Labelled photos from "database", an image-classification folder in Cirtoyt/rock-paper-scissors-CCN-AI. The possible labels are: paper, rock, scissors.

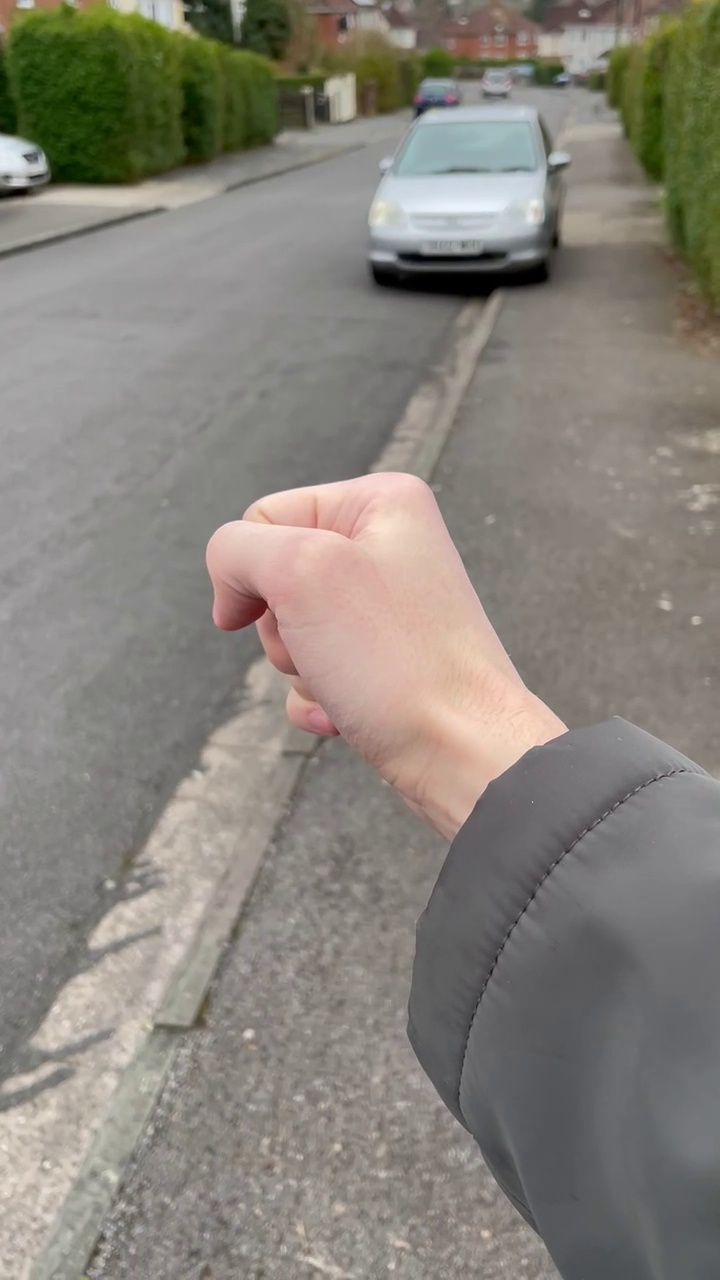
Label: rock

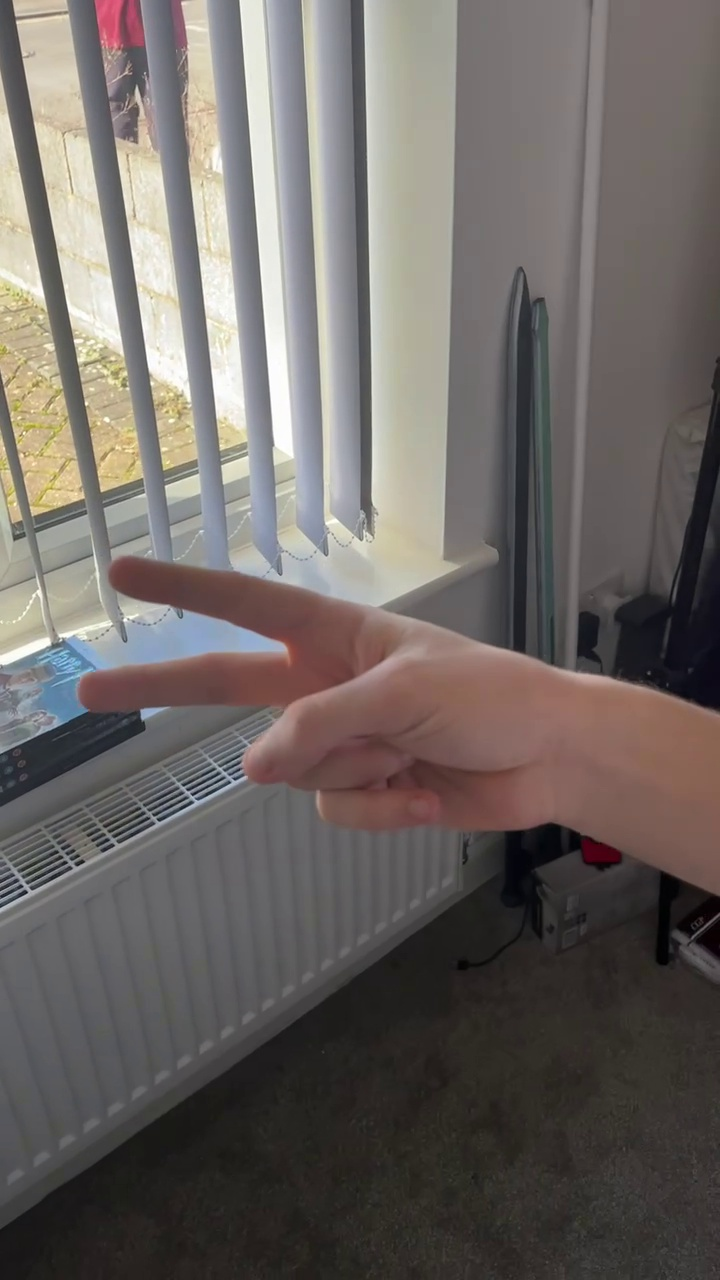
Label: scissors

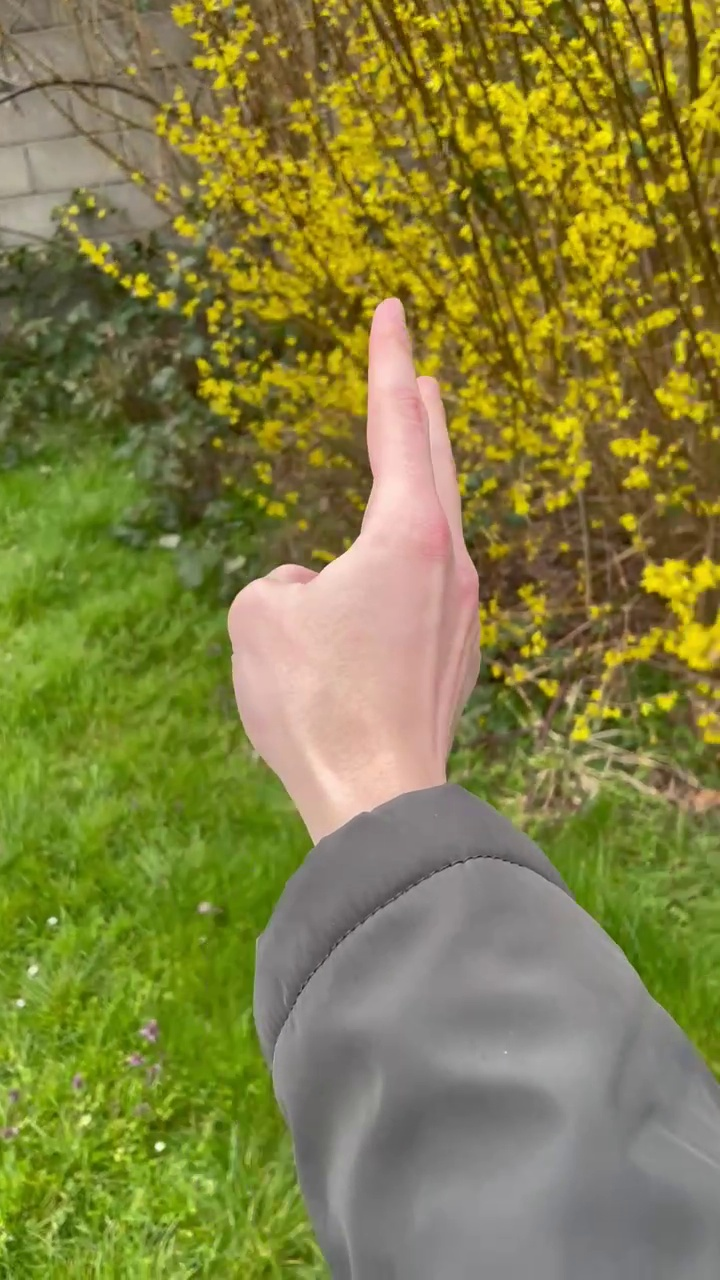
Label: scissors

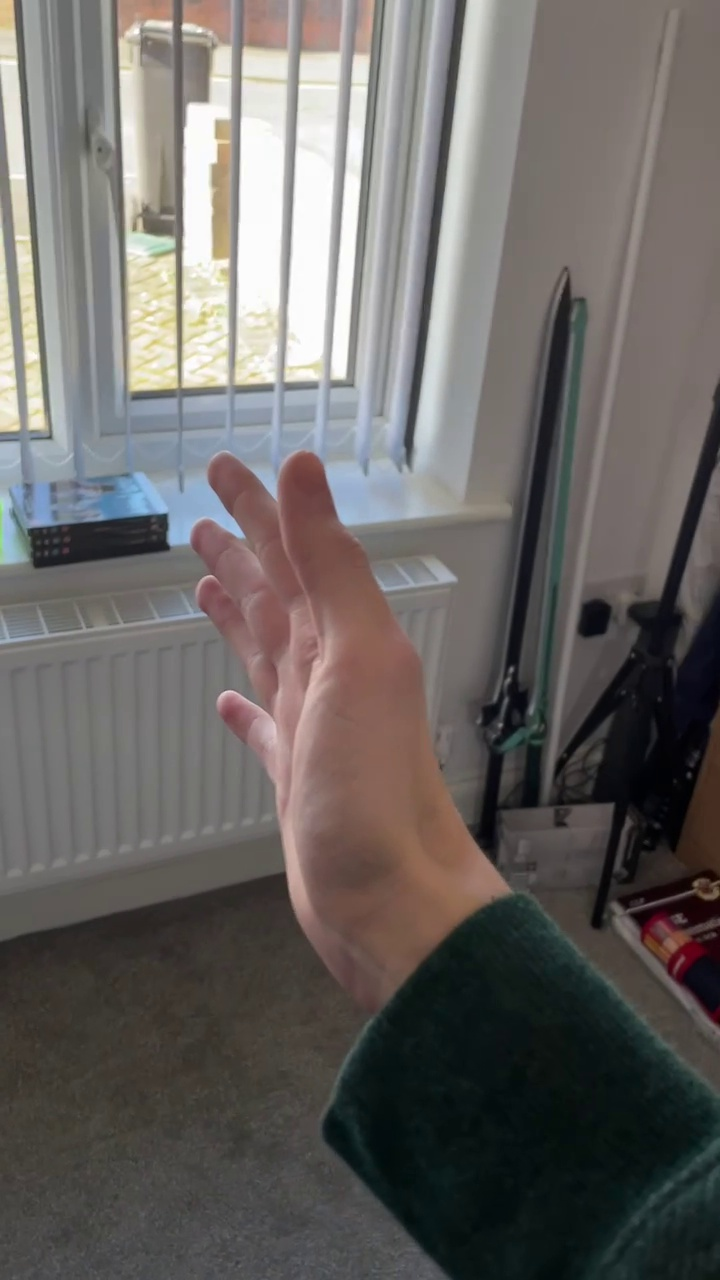
Label: paper

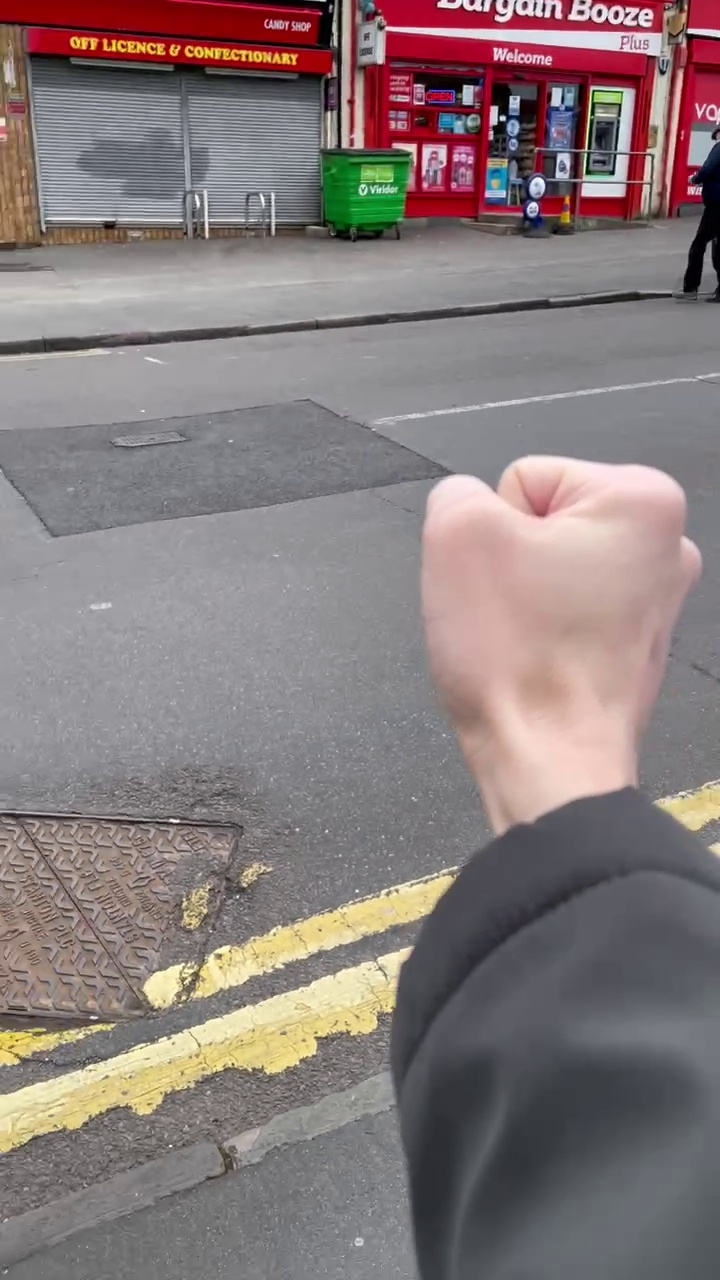
Label: rock

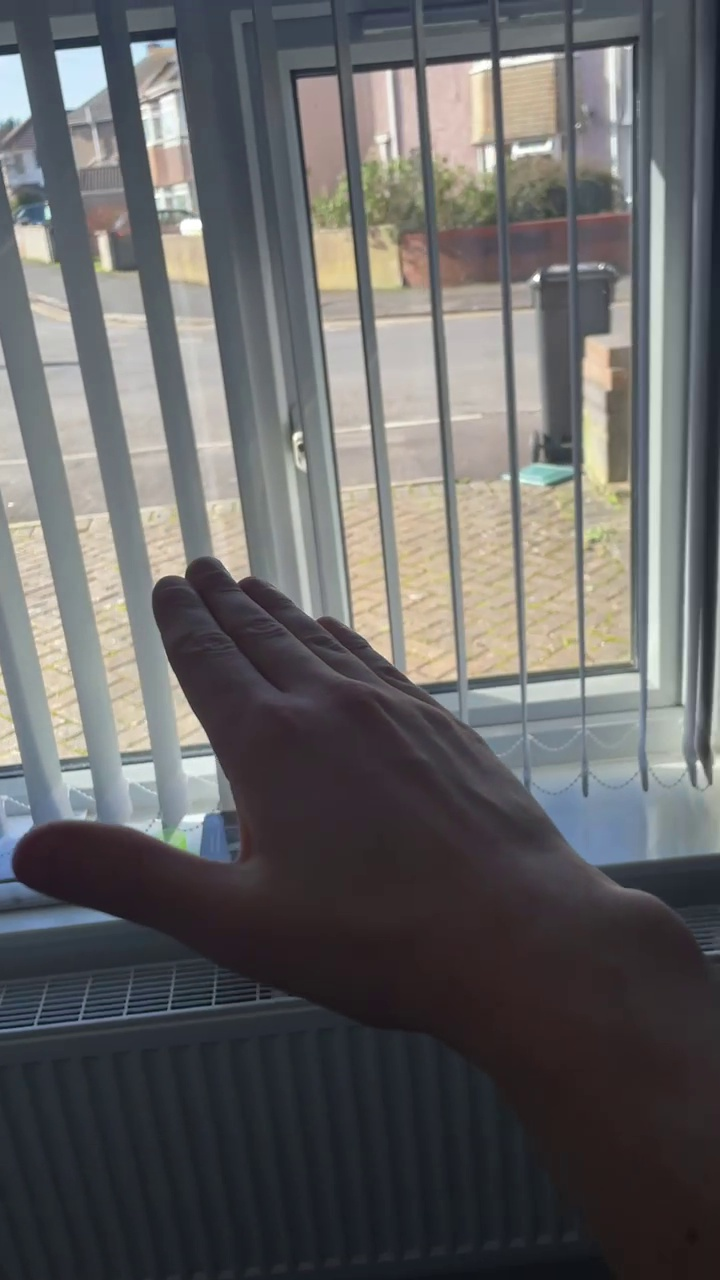
Label: paper
